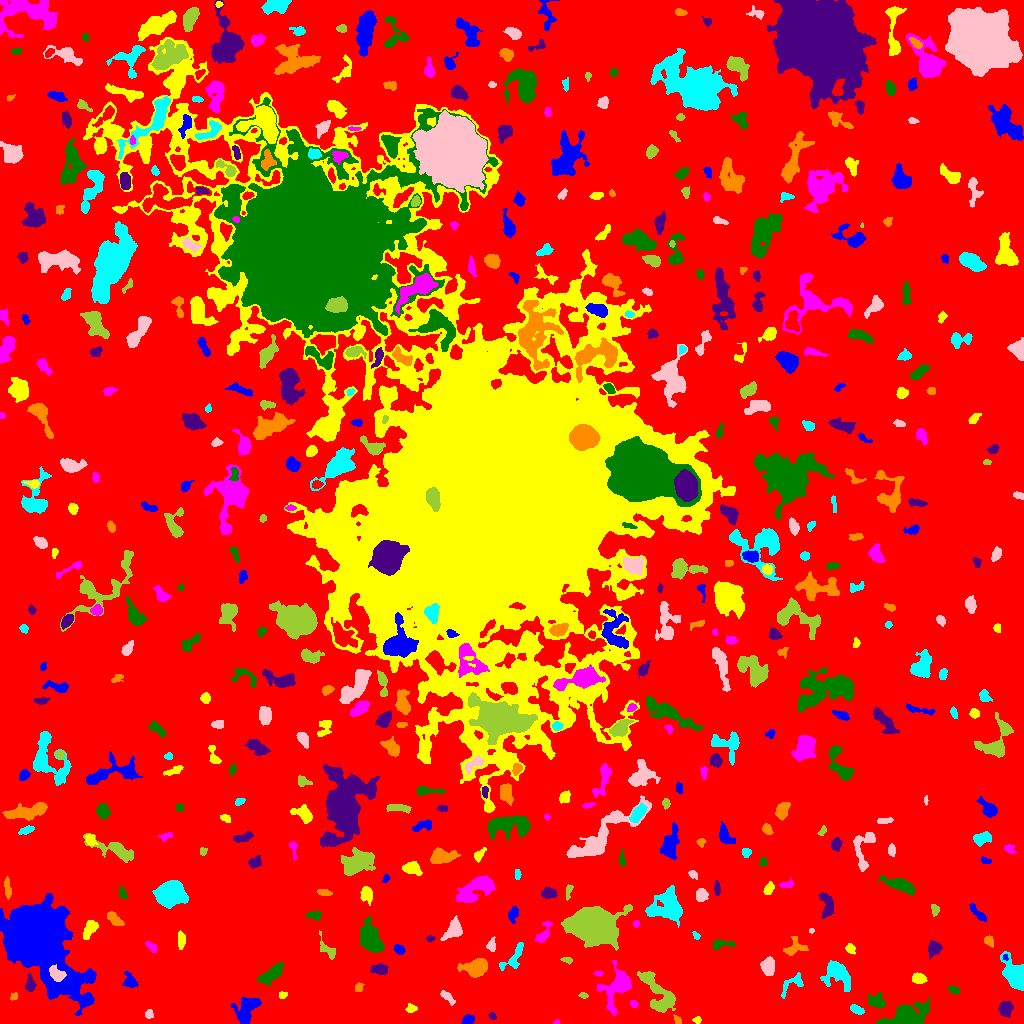

The data file committed next to this chart (first rows):
ID, X, Y, A, B, theta, total_flux, mu_max, mu_median, mu_mean, R_fwhm, R_e, R10, R90, x_start, x_end, y_start, y_end, area, greylevel
0, 518.7, 504.8, 309.9, 303, -0.6217, 1874170, 23.0, 2.0, 2.497, 8.176, 233, 88.94, 370.8, 0, 1023, 0, 1023, 750424, 2.497
1, 467.9, 3.618, 3.022, 2.219, 0.3172, 490.0, 8.0, 5.0, 4.455, 4.754, 3.338, 1.382, 5.015, 461, 474, 0, 9, 110, 9.455
2, 697, 3.472, 2.074, 1.659, 0.01823, 123.0, 4.0, 2.0, 2.236, 3.568, 2.326, 0.9772, 3.568, 692, 701, 0, 7, 55, 8.236
3, 556.8, 1.167, 1.657, 1.062, 0.1555, 72.0, 5.0, 3.0, 2.571, 2.185, 1.596, 0.5642, 2.459, 553, 559, 0, 4, 28, 8.571
4, 906.7, 7.646, 9.593, 4.528, 0.2896, 7624, 39.0, 7.0, 10.74, 6.283, 6.723, 2.585, 12.41, 876, 930, 0, 26, 710, 14.74
5, 492.2, 7.376, 1.98, 1.44, -0.5551, 85.0, 4.0, 2.0, 1.635, 2.932, 2.185, 0.7979, 3.432, 488, 496, 4, 11, 52, 7.635
6, 677.8, 2.899, 2.183, 1.462, -0.9548, 129.0, 5.0, 2.0, 2.15, 2.764, 2.185, 0.7979, 3.523, 673, 681, 0, 9, 60, 10.15
7, 856.5, 13.99, 3.467, 1.788, -0.3994, 407.0, 9.0, 3.0, 3.634, 3.523, 3.192, 1.262, 5.046, 850, 864, 9, 19, 112, 10.63
8, 149.1, 9.173, 2.005, 1.908, 0.7355, 133.0, 5.0, 2.0, 1.822, 2.459, 2.394, 0.7979, 4.029, 145, 153, 5, 14, 73, 7.822
9, 661.5, 26.25, 11.79, 5.653, -0.9381, 1939, 9.0, 3.0, 3.332, 6.864, 7.024, 2.706, 11.81, 637, 675, 11, 52, 582, 8.332
10, 2.88, 30.98, 7.652, 1.655, 1.301, 166.0, 3.0, 1.0, 1.248, 3.868, 3.385, 1.262, 5.412, 0, 10, 15, 42, 133, 7.248
11, 246.4, 13.32, 7.932, 4.606, 1.043, 1913, 10.0, 4.0, 4.251, 8.349, 6.699, 2.646, 10.3, 231, 261, 0, 26, 450, 9.251
12, 410.8, 14.77, 2.626, 1.993, -0.005106, 270.0, 7.0, 3.0, 3.214, 3.09, 2.821, 0.9772, 4.514, 405, 417, 11, 20, 84, 8.214
13, 633.4, 19.46, 2.031, 1.647, -0.8861, 93.0, 4.0, 2.0, 1.632, 3.09, 2.257, 0.7979, 3.568, 630, 638, 16, 23, 57, 8.632
14, 876.6, 22.33, 4.413, 3.525, -0.3231, 488.0, 5.0, 2.0, 2.416, 5.14, 4.652, 1.693, 7.114, 868, 885, 16, 31, 202, 9.416
15, 1006, 15.09, 3.493, 3.045, 1.252, 1226, 13.0, 6.0, 6.287, 5.202, 4.146, 1.693, 6.58, 998, 1013, 6, 22, 195, 11.29
16, 14.04, 26.81, 2.218, 1.753, 0.9173, 120.0, 4.0, 2.0, 2.222, 3.742, 2.459, 0.9772, 3.656, 10, 17, 23, 31, 54, 8.222
17, 794.5, 40.95, 7.127, 3.172, 0.6641, 281.0, 5.0, 1.0, 1.384, 3.432, 3.478, 1.262, 6.024, 781, 803, 25, 51, 203, 9.384
18, 446.8, 26.61, 4.433, 1.64, -0.7017, 162.0, 3.0, 1.0, 1.339, 3.785, 3.192, 1.262, 5.202, 440, 455, 18, 33, 121, 7.339
19, 583.4, 28.09, 2.172, 1.408, -0.2279, 93.0, 3.0, 2.0, 1.824, 3.192, 2.257, 0.9772, 3.478, 578, 588, 25, 31, 51, 7.824
20, 515.6, 28.71, 7.595, 2.37, 0.1215, 268.0, 4.0, 1.0, 1.396, 5.202, 4.029, 1.493, 6.308, 498, 525, 24, 35, 192, 7.396
21, 38.94, 82.34, 22.33, 12.52, -0.9625, 99542, 84.0, 11.0, 19.25, 15.76, 16.9, 6.433, 31.38, 0, 96, 8, 130, 5170, 23.25
22, 282.8, 28.64, 2.124, 1.681, 0.2263, 197.0, 6.0, 3.5, 3.397, 3.613, 2.459, 0.9772, 3.656, 279, 287, 25, 32, 58, 8.397
23, 617.2, 35.7, 11.39, 6.283, 1.156, 2467, 10.0, 3.0, 3.807, 8.058, 7.797, 2.932, 12.5, 597, 631, 8, 63, 648, 8.807
24, 952.9, 34.04, 3.191, 1.881, -0.3683, 149.0, 4.0, 2.0, 1.774, 3.742, 2.706, 0.9772, 4.442, 948, 959, 29, 38, 84, 8.774
25, 30.29, 38.71, 3.756, 2.23, -1.56, 333.0, 6.0, 2.0, 2.379, 4.442, 3.432, 1.262, 5.412, 25, 36, 32, 50, 140, 9.379
26, 358.7, 35.93, 2.504, 1.954, 1.185, 290.0, 7.0, 4.0, 4.028, 3.909, 2.821, 1.128, 4.146, 355, 364, 32, 41, 72, 9.028
27, 837.9, 49.5, 7.911, 5.521, -0.7378, 2528, 12.0, 5.0, 4.996, 7.653, 7.181, 2.764, 11.31, 820, 850, 32, 63, 506, 8.996
28, 56.94, 49.2, 4.588, 2.799, -0.7355, 1022, 11.0, 5.0, 5.379, 5.47, 4.37, 1.693, 6.699, 49, 66, 42, 59, 190, 32.38
29, 645.9, 46.34, 2.573, 1.672, -0.03693, 212.0, 7.0, 3.0, 2.986, 2.764, 2.523, 0.9772, 4.107, 640, 651, 42, 50, 71, 10.99
30, 225.1, 42.25, 3.046, 2.246, -0.617, 146.0, 4.0, 2.0, 1.678, 3.868, 2.932, 1.128, 4.618, 219, 230, 35, 47, 87, 8.678
31, 130.1, 41.07, 3.499, 2.872, -0.7129, 436.0, 7.0, 2.0, 2.642, 3.989, 3.432, 1.382, 5.726, 122, 138, 36, 52, 165, 8.642
32, 918.3, 45.16, 3.071, 2.285, -0.1862, 643.0, 12.0, 4.0, 4.593, 3.827, 3.338, 1.262, 5.47, 912, 927, 40, 51, 140, 11.59
33, 598.6, 50.35, 2.173, 1.208, 0.0565, 124.0, 6.0, 3.0, 2.756, 2.706, 2.034, 0.7979, 3.192, 593, 603, 47, 52, 45, 9.756
34, 271, 49.06, 7.238, 2.808, 0.6499, 1273, 9.0, 4.0, 4.067, 6.05, 5.47, 2.185, 8.649, 257, 283, 38, 61, 313, 9.067
35, 380.1, 54.09, 3.644, 2.22, -0.02045, 693.0, 11.0, 4.0, 4.2, 4.222, 3.568, 1.382, 5.698, 370, 388, 49, 60, 165, 12.2
36, 476, 55.92, 6.359, 3.922, 0.1805, 2254, 14.0, 5.0, 5.75, 7.047, 6.024, 2.394, 9.474, 457, 487, 46, 65, 392, 10.75
37, 513.6, 65.78, 9.057, 3.331, 0.9335, 520.0, 5.0, 2.0, 2.039, 5.293, 4.72, 1.784, 7.464, 499, 523, 53, 81, 255, 8.039
38, 767.9, 57.52, 3.975, 2.927, -1.564, 1108, 12.0, 5.0, 4.969, 5.499, 4.297, 1.784, 6.817, 760, 774, 48, 67, 223, 10.97
39, 567.2, 63.57, 2.71, 1.427, -0.1798, 101.0, 4.0, 1.0, 1.578, 3.038, 2.394, 0.9772, 3.868, 560, 572, 59, 66, 64, 7.578
40, 218.5, 62.85, 2.679, 1.861, -0.5088, 250.0, 6.0, 2.0, 2.604, 3.742, 2.706, 1.128, 4.37, 210, 223, 57, 67, 96, 8.604
41, 1005, 66.12, 1.601, 1.327, -1.551, 128.0, 6.0, 4.0, 3.879, 2.932, 1.871, 0.7979, 2.821, 1003, 1008, 63, 69, 33, 13.88
42, 850.3, 74.69, 2.574, 1.879, -0.7026, 151.0, 5.0, 1.0, 1.697, 2.706, 2.585, 0.9772, 4.297, 845, 855, 69, 80, 89, 8.697
43, 151.2, 76.83, 3.253, 1.649, -0.7569, 153.0, 4.0, 1.0, 1.663, 3.785, 2.764, 0.9772, 4.478, 145, 156, 71, 82, 92, 7.663
44, 369.4, 86.11, 7.178, 4.336, -1.09, 4606, 22.0, 7.0, 8.24, 7.421, 6.699, 2.646, 10.9, 360, 384, 71, 108, 559, 13.24
45, 934, 75.27, 3.21, 2.876, 0.9417, 573.0, 9.0, 3.0, 3.219, 4.068, 3.742, 1.493, 6.129, 928, 942, 64, 83, 178, 9.219
46, 793.8, 75.52, 5.756, 3.943, 0.4689, 423.0, 5.0, 2.0, 1.872, 4.26, 4.442, 1.693, 7.378, 783, 808, 68, 87, 226, 7.872
47, 1016, 46.91, 7.125, 4.142, -1.017, 7411, 43.0, 10.0, 13.9, 6.555, 5.997, 2.394, 10.09, 1000, 1023, 33, 72, 533, 18.9
48, 491.2, 77.92, 2.697, 2.084, 1.488, 173.0, 6.0, 1.0, 1.68, 2.706, 2.585, 0.9772, 4.583, 486, 495, 72, 87, 103, 8.68
49, 327.6, 73.4, 6.497, 2.98, -0.8437, 354.0, 4.0, 2.0, 2.046, 6.024, 4.222, 1.693, 6.58, 319, 335, 64, 93, 173, 8.046
50, 881.9, 67.76, 8.539, 5.024, -0.01036, 1587, 8.0, 3.0, 3.574, 8.292, 6.77, 2.646, 10.45, 864, 903, 54, 77, 444, 8.574
51, 398.8, 73.94, 2.781, 2.006, -0.6013, 225.0, 5.0, 2.0, 2.296, 3.568, 2.985, 1.128, 4.618, 394, 405, 69, 79, 98, 8.296
52, 181.2, 83.39, 3.842, 1.752, 1.568, 374.0, 7.0, 3.0, 2.945, 3.7, 3.241, 1.262, 5.262, 178, 185, 74, 93, 127, 8.945
53, 543.4, 89.92, 6.703, 2.352, 1.066, 378.0, 5.0, 2.0, 2.066, 4.754, 3.949, 1.596, 6.129, 535, 552, 81, 102, 183, 9.066
54, 721.3, 78.91, 6.382, 2.02, 0.1014, 245.0, 4.0, 2.0, 1.633, 4.951, 3.742, 1.493, 5.89, 712, 735, 74, 84, 150, 7.633
55, 430.0, 84.9, 1.908, 1.421, 0.242, 106.0, 4.0, 2.0, 2.078, 3.29, 2.111, 0.7979, 3.241, 426, 435, 81, 88, 51, 11.08
56, 989, 82.42, 2.557, 2.081, -0.7876, 184.0, 4.0, 2.0, 2.022, 4.184, 2.877, 1.128, 4.583, 984, 993, 76, 88, 91, 8.022
57, 696.2, 87.98, 2.167, 1.411, -0.8901, 101.0, 5.0, 2.0, 1.98, 2.326, 2.111, 0.7979, 3.29, 692, 700, 84, 92, 51, 7.98
58, 811.4, 93.04, 1.427, 1.135, 1.563, 51.0, 3.0, 2.0, 1.759, 2.394, 1.596, 0.5642, 2.459, 809, 814, 90, 95, 29, 9.759
59, 592.4, 98.69, 10.42, 7.147, 0.006506, 35415, 68.0, 12.0, 19.83, 11.66, 10.36, 4.146, 17.52, 561, 632, 73, 119, 1786, 24.83
... 493 more rows
